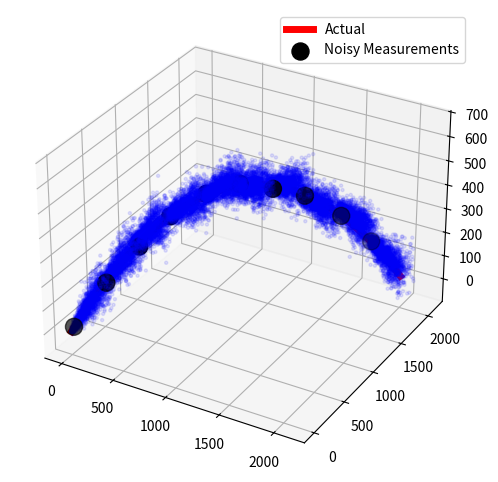

Write Python code to recreate this figure.
import numpy as np
import matplotlib.pyplot as plt
from mpl_toolkits.mplot3d import Axes3D

def kalman_update(x, P, F, B, u, Q, measurement, z, R, H):
    '''Performs one step of Kalman filter update (with measurements if provided).

    x : Current state estimate vector.
    P : Current state covariance matrix.
    F : State transition matrix.
    B : Control matrix.
    u : Control vector.
    Q : State uncertainty matrix.
    z : Current measured state vector.
    R : Measured state uncertainty matrix.
    H : Mapping matrix from states to measurements (not needed).'''

    assert x.shape == (6,1)
    assert P.shape == (6,6)
    assert F.shape == (6,6)

    xhat = np.matmul(F, x) + np.matmul(B, u)
    Phat = np.matmul(F, np.matmul(P, F.T)) + Q

    if measurement==0:
        return xhat, Phat

    else:
        Kprime = np.matmul(P, np.matmul(H.T, np.linalg.inv(np.matmul(H, np.matmul(P, H.T)) + R)))
        xhatprime = xhat + np.matmul(Kprime, z - np.matmul(H, xhat))
        Phatprime = Phat - np.matmul(Kprime, np.matmul(H, P))

        return xhatprime, Phatprime

def solve(measurements, measurements_uncertainty, measurements_idx, initx, initP, F, B, u, Q, N, H=np.eye(6)):
    '''Returns the state estimations given measurements and state dynamics.
    
    measurements : Matrix where each row is the state measurements. 0 if not available.
    measurements_uncertainty : Measurement uncertainties. 0 if not available.
    measurements_idx :  Length N array holding 1 if that time index has a measurement.
    initx : Mean for states estimate at time 0.
    initP : Covariance for states estimate at time 0.
    F : State transition matrix.
    B : Control matrix.
    u : Control vector.
    Q : State uncertainty matrix.
    N : Number of time indices.
    H : Mapping matrix from states to measurements (not needed).'''

    x_sol = [initx]
    P_sol = [initP]

    for k in range(N):
        x_now, P_now = kalman_update(x_sol[-1].reshape(-1,1), P_sol[-1], F, B, u, Q, \
                        measurements_idx[k], measurements[k].reshape(-1,1), measurements_uncertainty, H)

        x_sol.append(x_now.flatten())
        P_sol.append(P_now)

    return np.array(x_sol), np.array(P_sol)

def generate_data(xinit, vinit, delta, N, prop, noise):
    '''Generate true and noisy 3D data.

    xinit : 3D array of initial x,y,z positions.
    vinit : 3D array of initial x,y,z velocities.
    delta : Time delta.
    N : Number of time indices to consider.
    prop : Proportion of N, indicates how many noisy measurements to generate.
    noise : Variance of added noise.'''

    x = [xinit[0]]
    y = [xinit[1]]
    z = [xinit[2]]
    velx = [vinit[0]]
    vely = [vinit[1]]
    velz = [vinit[2]]
    idx = np.zeros(N)

    for k in range(N):
        x.append(x[-1] + velx[-1]*delta)
        y.append(y[-1] + vely[-1]*delta)
        z.append(z[-1] + velz[-1]*delta - 0.5*9.81*delta**2)
        velx.append(velx[-1])
        vely.append(vely[-1])
        velz.append(velz[-1] - 9.81*delta)
        if k % int(prop*N) == 0:
            idx[k] = 1

    actual = np.vstack((np.array(x),np.array(y),np.array(z),np.array(velx),np.array(vely),np.array(velz)))
    noisy = actual.T + noise*np.random.randn(N+1, 6)

    return idx, actual.T, noisy


xinit = np.array([0,0,0])
vinit = np.array([100,100,100])
delta = 0.1
N = 200
prop = 0.1
noise = 10
state_unc = 40

measurements_idx, actual, measurements = generate_data(xinit, vinit, delta, N, prop, noise)

F = np.array([[1,0,0,delta,0,0],
              [0,1,0,0,delta,0],
              [0,0,1,0,0,delta],
              [0,0,0,1,0,0],
              [0,0,0,0,1,0],
              [0,0,0,0,0,1]])

B = np.array([0,0,0.5*delta**2,0,0,delta]).reshape(-1,1)
u = np.array([-9.81]).reshape(-1,1)

x, P = solve(measurements, noise*np.eye(6), measurements_idx, np.array([0,0,0,100,100,100]), \
             np.eye(6), F, B, u, state_unc*np.eye(6), N, H=np.eye(6))

#### PLOT RESULTS ####
fig = plt.figure(figsize=(10,6))
ax = fig.add_subplot(111, projection='3d')

#plt.plot(x[:,i], x[:,j], c='b', linewidth=5, label='Kalman Estimate')
ax.plot3D(actual[:,0], actual[:,1], actual[:,2], 'r', label='Actual', linewidth=5)
x_low = []
x_high = []
y_low = []
y_high = []
for k in range(N+1):
    samples = np.random.multivariate_normal(x[k], P[k], 100)
    #lower = np.percentile(samples, 2.5, axis=0)
    #upper = np.percentile(samples, 97.5, axis=0)
    #x_low.append(lower[i])
    #x_high.append(upper[i])
    #y_low.append(lower[j])
    #y_high.append(upper[j])
    ax.scatter(samples[:, 0], samples[:, 1], samples[:, 2], s=5, alpha=0.1, c='b')

ax.scatter(measurements[1:][measurements_idx==1][:,0],
        measurements[1:][measurements_idx==1][:,1],
        measurements[1:][measurements_idx==1][:,2], c='k',\
            label='Noisy Measurements', s=150, zorder=5)
#plt.fill_between(actual[:,i], y_low, y_high, alpha=0.2, color='b', label='Kalman Estimate')
#plt.fill_betweenx(actual[:,j], x_low, x_high, alpha=0.2, color='b')
plt.legend()
plt.show()
